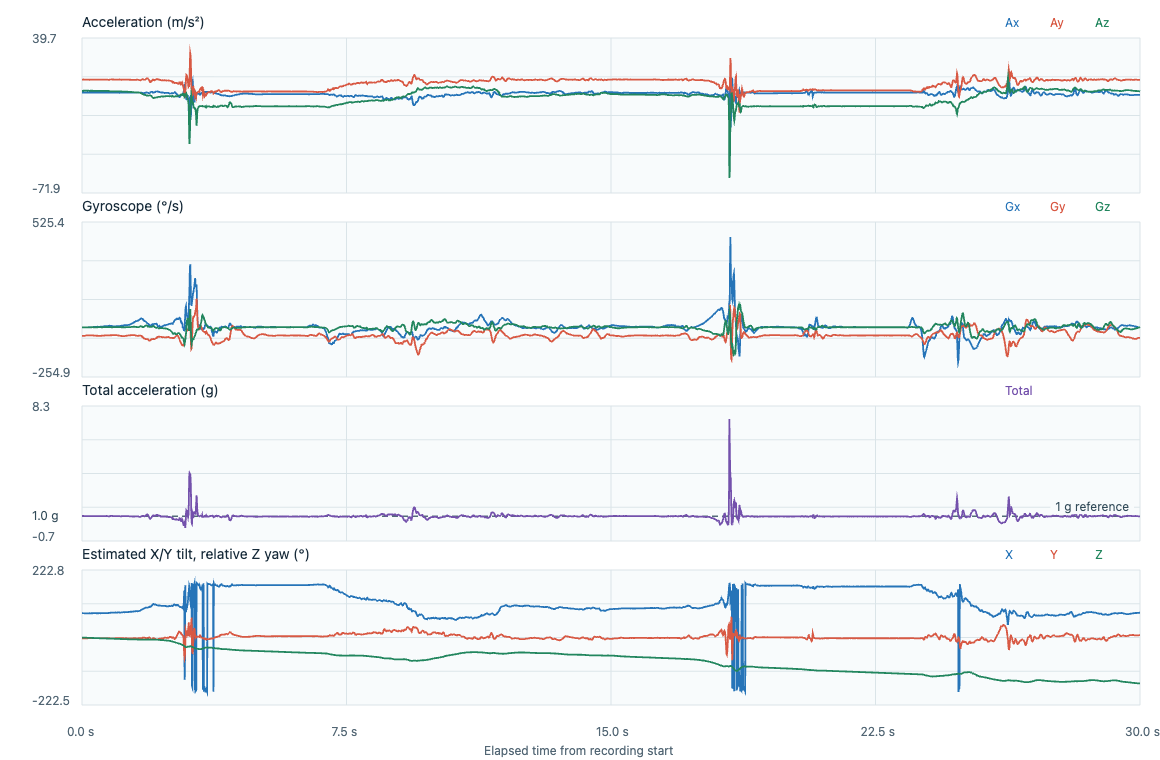

Data behind this chart, as committed beside it:
timestamp_utc, elapsed_s, label, event_class, placement, subject_id, ax, ay, az, gx, gy, gz, acceleration_unit, gyroscope_unit, input_format, device_time_us, sequence, device_elapsed_s, sample_interval_s, stream_discontinuity, euler_x_deg, euler_y_deg, euler_z_deg
2026-11-07T00:12:34.419Z, 0.000000, fall_T27_seated_faint_backward, fall, lower_back_center_waist, P02, 0.3881, 9.733, 1.548, -0.0716, -0.8372, -0.0757, m/s^2, rad/s, timestamped, 2065056494, 206536, 0.000000, , 0, 80.97, -2.255, 0.000000
2026-11-07T00:12:34.424Z, 0.005600, fall_T27_seated_faint_backward, fall, lower_back_center_waist, P02, 0.4121, 9.743, 1.557, -0.0766, -0.8401, -0.0781, m/s^2, rad/s, timestamped, 2065066494, 206537, 0.01, 0.01, 0, 80.92, -2.392, -0.04475
2026-11-07T00:12:34.433Z, 0.0148, fall_T27_seated_faint_backward, fall, lower_back_center_waist, P02, 0.4216, 9.787, 1.58, -0.0825, -0.8433, -0.08, m/s^2, rad/s, timestamped, 2065076494, 206538, 0.02, 0.01, 0, 80.83, -2.435, -0.09058
2026-11-07T00:12:34.443Z, 0.0248, fall_T27_seated_faint_backward, fall, lower_back_center_waist, P02, 0.4264, 9.806, 1.617, -0.0873, -0.8452, -0.0832, m/s^2, rad/s, timestamped, 2065086494, 206539, 0.03, 0.01, 0, 80.63, -2.457, -0.1383
2026-11-07T00:12:34.453Z, 0.0349, fall_T27_seated_faint_backward, fall, lower_back_center_waist, P02, 0.4121, 9.806, 1.655, -0.0905, -0.8452, -0.0866, m/s^2, rad/s, timestamped, 2065096494, 206540, 0.04, 0.01, 0, 80.42, -2.373, -0.1879
2026-11-07T00:12:34.463Z, 0.0449, fall_T27_seated_faint_backward, fall, lower_back_center_waist, P02, 0.4264, 9.796, 1.692, -0.0908, -0.8438, -0.0898, m/s^2, rad/s, timestamped, 2065106494, 206541, 0.05, 0.01, 0, 80.2, -2.456, -0.2393
2026-11-07T00:12:34.473Z, 0.0549, fall_T27_seated_faint_backward, fall, lower_back_center_waist, P02, 0.4073, 9.748, 1.738, -0.0897, -0.8404, -0.0909, m/s^2, rad/s, timestamped, 2065116494, 206542, 0.06, 0.01, 0, 79.89, -2.355, -0.2914
2026-11-07T00:12:34.483Z, 0.0649, fall_T27_seated_faint_backward, fall, lower_back_center_waist, P02, 0.4169, 9.724, 1.738, -0.086, -0.835, -0.0901, m/s^2, rad/s, timestamped, 2065126494, 206543, 0.07, 0.01, 0, 79.86, -2.417, -0.343
2026-11-07T00:12:34.493Z, 0.0748, fall_T27_seated_faint_backward, fall, lower_back_center_waist, P02, 0.4264, 9.7, 1.738, -0.0836, -0.8302, -0.089, m/s^2, rad/s, timestamped, 2065136494, 206544, 0.08, 0.01, 0, 79.84, -2.478, -0.394
2026-11-07T00:12:34.503Z, 0.0848, fall_T27_seated_faint_backward, fall, lower_back_center_waist, P02, 0.4216, 9.676, 1.738, -0.0836, -0.8228, -0.0866, m/s^2, rad/s, timestamped, 2065146494, 206545, 0.09, 0.01, 0, 79.81, -2.456, -0.4436
2026-11-07T00:12:34.513Z, 0.0948, fall_T27_seated_faint_backward, fall, lower_back_center_waist, P02, 0.4264, 9.661, 1.752, -0.0833, -0.8153, -0.0837, m/s^2, rad/s, timestamped, 2065156494, 206546, 0.1, 0.01, 0, 79.72, -2.487, -0.4916
2026-11-07T00:12:34.523Z, 0.1049, fall_T27_seated_faint_backward, fall, lower_back_center_waist, P02, 0.4456, 9.681, 1.752, -0.0833, -0.8095, -0.0813, m/s^2, rad/s, timestamped, 2065166494, 206547, 0.11, 0.01, 0, 79.74, -2.593, -0.5382
2026-11-07T00:12:34.533Z, 0.1148, fall_T27_seated_faint_backward, fall, lower_back_center_waist, P02, 0.4408, 9.7, 1.766, -0.082, -0.8028, -0.0802, m/s^2, rad/s, timestamped, 2065176494, 206548, 0.12, 0.01, 0, 79.68, -2.56, -0.5841
2026-11-07T00:12:34.543Z, 0.1249, fall_T27_seated_faint_backward, fall, lower_back_center_waist, P02, 0.436, 9.685, 1.743, -0.082, -0.7967, -0.08, m/s^2, rad/s, timestamped, 2065186494, 206549, 0.13, 0.01, 0, 79.8, -2.537, -0.63
2026-11-07T00:12:34.553Z, 0.1349, fall_T27_seated_faint_backward, fall, lower_back_center_waist, P02, 0.4121, 9.705, 1.738, -0.0825, -0.79, -0.0802, m/s^2, rad/s, timestamped, 2065196494, 206550, 0.14, 0.01, 0, 79.84, -2.394, -0.6759
2026-11-07T00:12:34.563Z, 0.1449, fall_T27_seated_faint_backward, fall, lower_back_center_waist, P02, 0.4169, 9.738, 1.72, -0.0846, -0.7855, -0.0813, m/s^2, rad/s, timestamped, 2065206494, 206551, 0.15, 0.01, 0, 79.99, -2.414, -0.7225
2026-11-07T00:12:34.574Z, 0.1551, fall_T27_seated_faint_backward, fall, lower_back_center_waist, P02, 0.3785, 9.724, 1.748, -0.0878, -0.7836, -0.0821, m/s^2, rad/s, timestamped, 2065216494, 206552, 0.16, 0.01, 0, 79.81, -2.194, -0.7695
2026-11-07T00:12:34.584Z, 0.1651, fall_T27_seated_faint_backward, fall, lower_back_center_waist, P02, 0.3594, 9.685, 1.771, -0.0881, -0.7839, -0.0834, m/s^2, rad/s, timestamped, 2065226494, 206553, 0.17, 0.01, 0, 79.64, -2.09, -0.8173
2026-11-07T00:12:34.593Z, 0.175, fall_T27_seated_faint_backward, fall, lower_back_center_waist, P02, 0.3402, 9.656, 1.757, -0.0838, -0.7847, -0.0842, m/s^2, rad/s, timestamped, 2065236494, 206554, 0.18, 0.01, 0, 79.69, -1.985, -0.8656
2026-11-07T00:12:34.604Z, 0.1853, fall_T27_seated_faint_backward, fall, lower_back_center_waist, P02, 0.3163, 9.647, 1.762, -0.078, -0.7847, -0.0845, m/s^2, rad/s, timestamped, 2065246494, 206555, 0.19, 0.01, 0, 79.65, -1.847, -0.914
2026-11-07T00:12:34.614Z, 0.1951, fall_T27_seated_faint_backward, fall, lower_back_center_waist, P02, 0.3211, 9.647, 1.734, -0.0724, -0.786, -0.085, m/s^2, rad/s, timestamped, 2065256494, 206556, 0.2, 0.01, 0, 79.81, -1.876, -0.9627
2026-11-07T00:12:34.624Z, 0.205, fall_T27_seated_faint_backward, fall, lower_back_center_waist, P02, 0.3402, 9.628, 1.696, -0.0671, -0.786, -0.0856, m/s^2, rad/s, timestamped, 2065266494, 206557, 0.21, 0.01, 0, 80.01, -1.993, -1.012
2026-11-07T00:12:34.634Z, 0.215, fall_T27_seated_faint_backward, fall, lower_back_center_waist, P02, 0.3259, 9.637, 1.696, -0.0639, -0.7868, -0.0848, m/s^2, rad/s, timestamped, 2065276494, 206558, 0.22, 0.01, 0, 80.02, -1.908, -1.06
2026-11-07T00:12:34.644Z, 0.2251, fall_T27_seated_faint_backward, fall, lower_back_center_waist, P02, 0.3402, 9.661, 1.687, -0.062, -0.7868, -0.0848, m/s^2, rad/s, timestamped, 2065286494, 206559, 0.23, 0.01, 0, 80.09, -1.987, -1.109
2026-11-07T00:12:34.654Z, 0.235, fall_T27_seated_faint_backward, fall, lower_back_center_waist, P02, 0.3498, 9.685, 1.729, -0.0604, -0.7852, -0.0837, m/s^2, rad/s, timestamped, 2065296494, 206560, 0.24, 0.01, 0, 79.88, -2.036, -1.157
2026-11-07T00:12:34.664Z, 0.2451, fall_T27_seated_faint_backward, fall, lower_back_center_waist, P02, 0.3306, 9.705, 1.743, -0.058, -0.7836, -0.0826, m/s^2, rad/s, timestamped, 2065306494, 206561, 0.25, 0.01, 0, 79.82, -1.92, -1.204
2026-11-07T00:12:34.674Z, 0.255, fall_T27_seated_faint_backward, fall, lower_back_center_waist, P02, 0.3211, 9.729, 1.715, -0.0577, -0.7834, -0.0813, m/s^2, rad/s, timestamped, 2065316494, 206562, 0.26, 0.01, 0, 80, -1.862, -1.251
2026-11-07T00:12:34.684Z, 0.2652, fall_T27_seated_faint_backward, fall, lower_back_center_waist, P02, 0.3115, 9.733, 1.706, -0.0588, -0.7839, -0.0797, m/s^2, rad/s, timestamped, 2065326494, 206563, 0.27, 0.01, 0, 80.06, -1.806, -1.296
2026-11-07T00:12:34.694Z, 0.275, fall_T27_seated_faint_backward, fall, lower_back_center_waist, P02, 0.3163, 9.733, 1.701, -0.0601, -0.7852, -0.0778, m/s^2, rad/s, timestamped, 2065336494, 206564, 0.28, 0.01, 0, 80.09, -1.833, -1.341
2026-11-07T00:12:34.703Z, 0.2849, fall_T27_seated_faint_backward, fall, lower_back_center_waist, P02, 0.3211, 9.705, 1.696, -0.0615, -0.7873, -0.076, m/s^2, rad/s, timestamped, 2065346494, 206565, 0.29, 0.01, 0, 80.08, -1.867, -1.385
2026-11-07T00:12:34.714Z, 0.2952, fall_T27_seated_faint_backward, fall, lower_back_center_waist, P02, 0.3067, 9.724, 1.71, -0.0607, -0.7889, -0.0757, m/s^2, rad/s, timestamped, 2065356494, 206566, 0.3, 0.01, 0, 80.02, -1.779, -1.428
2026-11-07T00:12:34.723Z, 0.304, fall_T27_seated_faint_backward, fall, lower_back_center_waist, P02, 0.2875, 9.705, 1.696, -0.0588, -0.7929, -0.0754, m/s^2, rad/s, timestamped, 2065365494, 206567, 0.309, 0.009000, 0, 80.08, -1.672, -1.467
2026-11-07T00:12:34.733Z, 0.3145, fall_T27_seated_faint_backward, fall, lower_back_center_waist, P02, 0.3067, 9.709, 1.664, -0.0567, -0.7967, -0.0768, m/s^2, rad/s, timestamped, 2065375494, 206568, 0.319, 0.01, 0, 80.28, -1.783, -1.511
2026-11-07T00:12:34.744Z, 0.3256, fall_T27_seated_faint_backward, fall, lower_back_center_waist, P02, 0.3019, 9.709, 1.65, -0.0553, -0.8004, -0.0781, m/s^2, rad/s, timestamped, 2065385494, 206569, 0.329, 0.01, 0, 80.36, -1.756, -1.556
2026-11-07T00:12:34.752Z, 0.3339, fall_T27_seated_faint_backward, fall, lower_back_center_waist, P02, 0.3019, 9.7, 1.659, -0.0556, -0.8055, -0.0792, m/s^2, rad/s, timestamped, 2065395494, 206570, 0.339, 0.01, 0, 80.29, -1.757, -1.601
2026-11-07T00:12:34.763Z, 0.3442, fall_T27_seated_faint_backward, fall, lower_back_center_waist, P02, 0.3115, 9.709, 1.669, -0.0553, -0.8113, -0.0805, m/s^2, rad/s, timestamped, 2065405494, 206571, 0.349, 0.01, 0, 80.25, -1.811, -1.647
2026-11-07T00:12:34.772Z, 0.3539, fall_T27_seated_faint_backward, fall, lower_back_center_waist, P02, 0.3115, 9.709, 1.655, -0.0524, -0.8153, -0.0816, m/s^2, rad/s, timestamped, 2065415494, 206572, 0.359, 0.01, 0, 80.33, -1.811, -1.694
2026-11-07T00:12:34.783Z, 0.3641, fall_T27_seated_faint_backward, fall, lower_back_center_waist, P02, 0.3163, 9.7, 1.65, -0.0513, -0.8188, -0.0813, m/s^2, rad/s, timestamped, 2065425494, 206573, 0.369, 0.01, 0, 80.35, -1.841, -1.74
2026-11-07T00:12:34.793Z, 0.3741, fall_T27_seated_faint_backward, fall, lower_back_center_waist, P02, 0.3306, 9.7, 1.669, -0.0505, -0.8215, -0.0802, m/s^2, rad/s, timestamped, 2065435494, 206574, 0.379, 0.01, 0, 80.24, -1.924, -1.786
2026-11-07T00:12:34.802Z, 0.3839, fall_T27_seated_faint_backward, fall, lower_back_center_waist, P02, 0.3642, 9.681, 1.669, -0.0481, -0.8231, -0.08, m/s^2, rad/s, timestamped, 2065445494, 206575, 0.389, 0.01, 0, 80.22, -2.123, -1.832
2026-11-07T00:12:34.813Z, 0.3942, fall_T27_seated_faint_backward, fall, lower_back_center_waist, P02, 0.369, 9.681, 1.669, -0.0455, -0.8249, -0.0797, m/s^2, rad/s, timestamped, 2065455494, 206576, 0.399, 0.01, 0, 80.22, -2.151, -1.878
2026-11-07T00:12:34.823Z, 0.404, fall_T27_seated_faint_backward, fall, lower_back_center_waist, P02, 0.369, 9.666, 1.687, -0.0428, -0.8249, -0.0792, m/s^2, rad/s, timestamped, 2065465494, 206577, 0.409, 0.01, 0, 80.1, -2.154, -1.923
2026-11-07T00:12:34.833Z, 0.4141, fall_T27_seated_faint_backward, fall, lower_back_center_waist, P02, 0.3402, 9.676, 1.669, -0.0404, -0.8247, -0.0789, m/s^2, rad/s, timestamped, 2065475494, 206578, 0.419, 0.01, 0, 80.22, -1.984, -1.968
2026-11-07T00:12:34.843Z, 0.4241, fall_T27_seated_faint_backward, fall, lower_back_center_waist, P02, 0.345, 9.681, 1.687, -0.0401, -0.8255, -0.0781, m/s^2, rad/s, timestamped, 2065485494, 206579, 0.429, 0.01, 0, 80.11, -2.011, -2.013
2026-11-07T00:12:34.853Z, 0.434, fall_T27_seated_faint_backward, fall, lower_back_center_waist, P02, 0.3498, 9.695, 1.687, -0.0377, -0.826, -0.0776, m/s^2, rad/s, timestamped, 2065495494, 206580, 0.439, 0.01, 0, 80.13, -2.036, -2.058
2026-11-07T00:12:34.863Z, 0.4441, fall_T27_seated_faint_backward, fall, lower_back_center_waist, P02, 0.3546, 9.729, 1.669, -0.0361, -0.8263, -0.0773, m/s^2, rad/s, timestamped, 2065505494, 206581, 0.449, 0.01, 0, 80.27, -2.057, -2.102
2026-11-07T00:12:34.872Z, 0.4539, fall_T27_seated_faint_backward, fall, lower_back_center_waist, P02, 0.3354, 9.733, 1.664, -0.0356, -0.8279, -0.0765, m/s^2, rad/s, timestamped, 2065515494, 206582, 0.459, 0.01, 0, 80.3, -1.945, -2.146
2026-11-07T00:12:34.883Z, 0.464, fall_T27_seated_faint_backward, fall, lower_back_center_waist, P02, 0.345, 9.733, 1.678, -0.0361, -0.8279, -0.076, m/s^2, rad/s, timestamped, 2065525494, 206583, 0.469, 0.01, 0, 80.22, -2, -2.189
2026-11-07T00:12:34.892Z, 0.474, fall_T27_seated_faint_backward, fall, lower_back_center_waist, P02, 0.3211, 9.753, 1.641, -0.0367, -0.8284, -0.0757, m/s^2, rad/s, timestamped, 2065535494, 206584, 0.479, 0.01, 0, 80.45, -1.86, -2.233
2026-11-07T00:12:34.903Z, 0.4843, fall_T27_seated_faint_backward, fall, lower_back_center_waist, P02, 0.3211, 9.753, 1.613, -0.0383, -0.8276, -0.0757, m/s^2, rad/s, timestamped, 2065545494, 206585, 0.489, 0.01, 0, 80.61, -1.86, -2.276
2026-11-07T00:12:34.912Z, 0.4939, fall_T27_seated_faint_backward, fall, lower_back_center_waist, P02, 0.2971, 9.719, 1.627, -0.0401, -0.8276, -0.0754, m/s^2, rad/s, timestamped, 2065555494, 206586, 0.499, 0.01, 0, 80.5, -1.727, -2.319
2026-11-07T00:12:34.922Z, 0.5038, fall_T27_seated_faint_backward, fall, lower_back_center_waist, P02, 0.3354, 9.695, 1.65, -0.0407, -0.8286, -0.0744, m/s^2, rad/s, timestamped, 2065565494, 206587, 0.509, 0.01, 0, 80.34, -1.953, -2.362
2026-11-07T00:12:34.932Z, 0.5139, fall_T27_seated_faint_backward, fall, lower_back_center_waist, P02, 0.3546, 9.681, 1.696, -0.0369, -0.8289, -0.0736, m/s^2, rad/s, timestamped, 2065575494, 206588, 0.519, 0.01, 0, 80.06, -2.066, -2.404
2026-11-07T00:12:34.942Z, 0.5239, fall_T27_seated_faint_backward, fall, lower_back_center_waist, P02, 0.3259, 9.671, 1.706, -0.0311, -0.8305, -0.0752, m/s^2, rad/s, timestamped, 2065585494, 206589, 0.529, 0.01, 0, 80, -1.901, -2.447
2026-11-07T00:12:34.952Z, 0.5339, fall_T27_seated_faint_backward, fall, lower_back_center_waist, P02, 0.3402, 9.647, 1.687, -0.0234, -0.8302, -0.0768, m/s^2, rad/s, timestamped, 2065595494, 206590, 0.539, 0.01, 0, 80.08, -1.99, -2.491
2026-11-07T00:12:34.962Z, 0.5439, fall_T27_seated_faint_backward, fall, lower_back_center_waist, P02, 0.3402, 9.671, 1.645, -0.0183, -0.8289, -0.0778, m/s^2, rad/s, timestamped, 2065605494, 206591, 0.549, 0.01, 0, 80.34, -1.986, -2.536
2026-11-07T00:12:34.972Z, 0.5539, fall_T27_seated_faint_backward, fall, lower_back_center_waist, P02, 0.3402, 9.676, 1.65, -0.0172, -0.8268, -0.0792, m/s^2, rad/s, timestamped, 2065615494, 206592, 0.559, 0.01, 0, 80.32, -1.985, -2.581
2026-11-07T00:12:34.982Z, 0.564, fall_T27_seated_faint_backward, fall, lower_back_center_waist, P02, 0.3546, 9.69, 1.673, -0.0183, -0.8236, -0.0786, m/s^2, rad/s, timestamped, 2065625494, 206593, 0.569, 0.01, 0, 80.2, -2.065, -2.626
2026-11-07T00:12:34.992Z, 0.574, fall_T27_seated_faint_backward, fall, lower_back_center_waist, P02, 0.3594, 9.7, 1.673, -0.0186, -0.8201, -0.077, m/s^2, rad/s, timestamped, 2065635494, 206594, 0.579, 0.01, 0, 80.21, -2.091, -2.67
2026-11-07T00:12:35.002Z, 0.5839, fall_T27_seated_faint_backward, fall, lower_back_center_waist, P02, 0.345, 9.685, 1.655, -0.017, -0.8169, -0.0749, m/s^2, rad/s, timestamped, 2065645494, 206595, 0.589, 0.01, 0, 80.31, -2.011, -2.713
... 2,948 more rows
